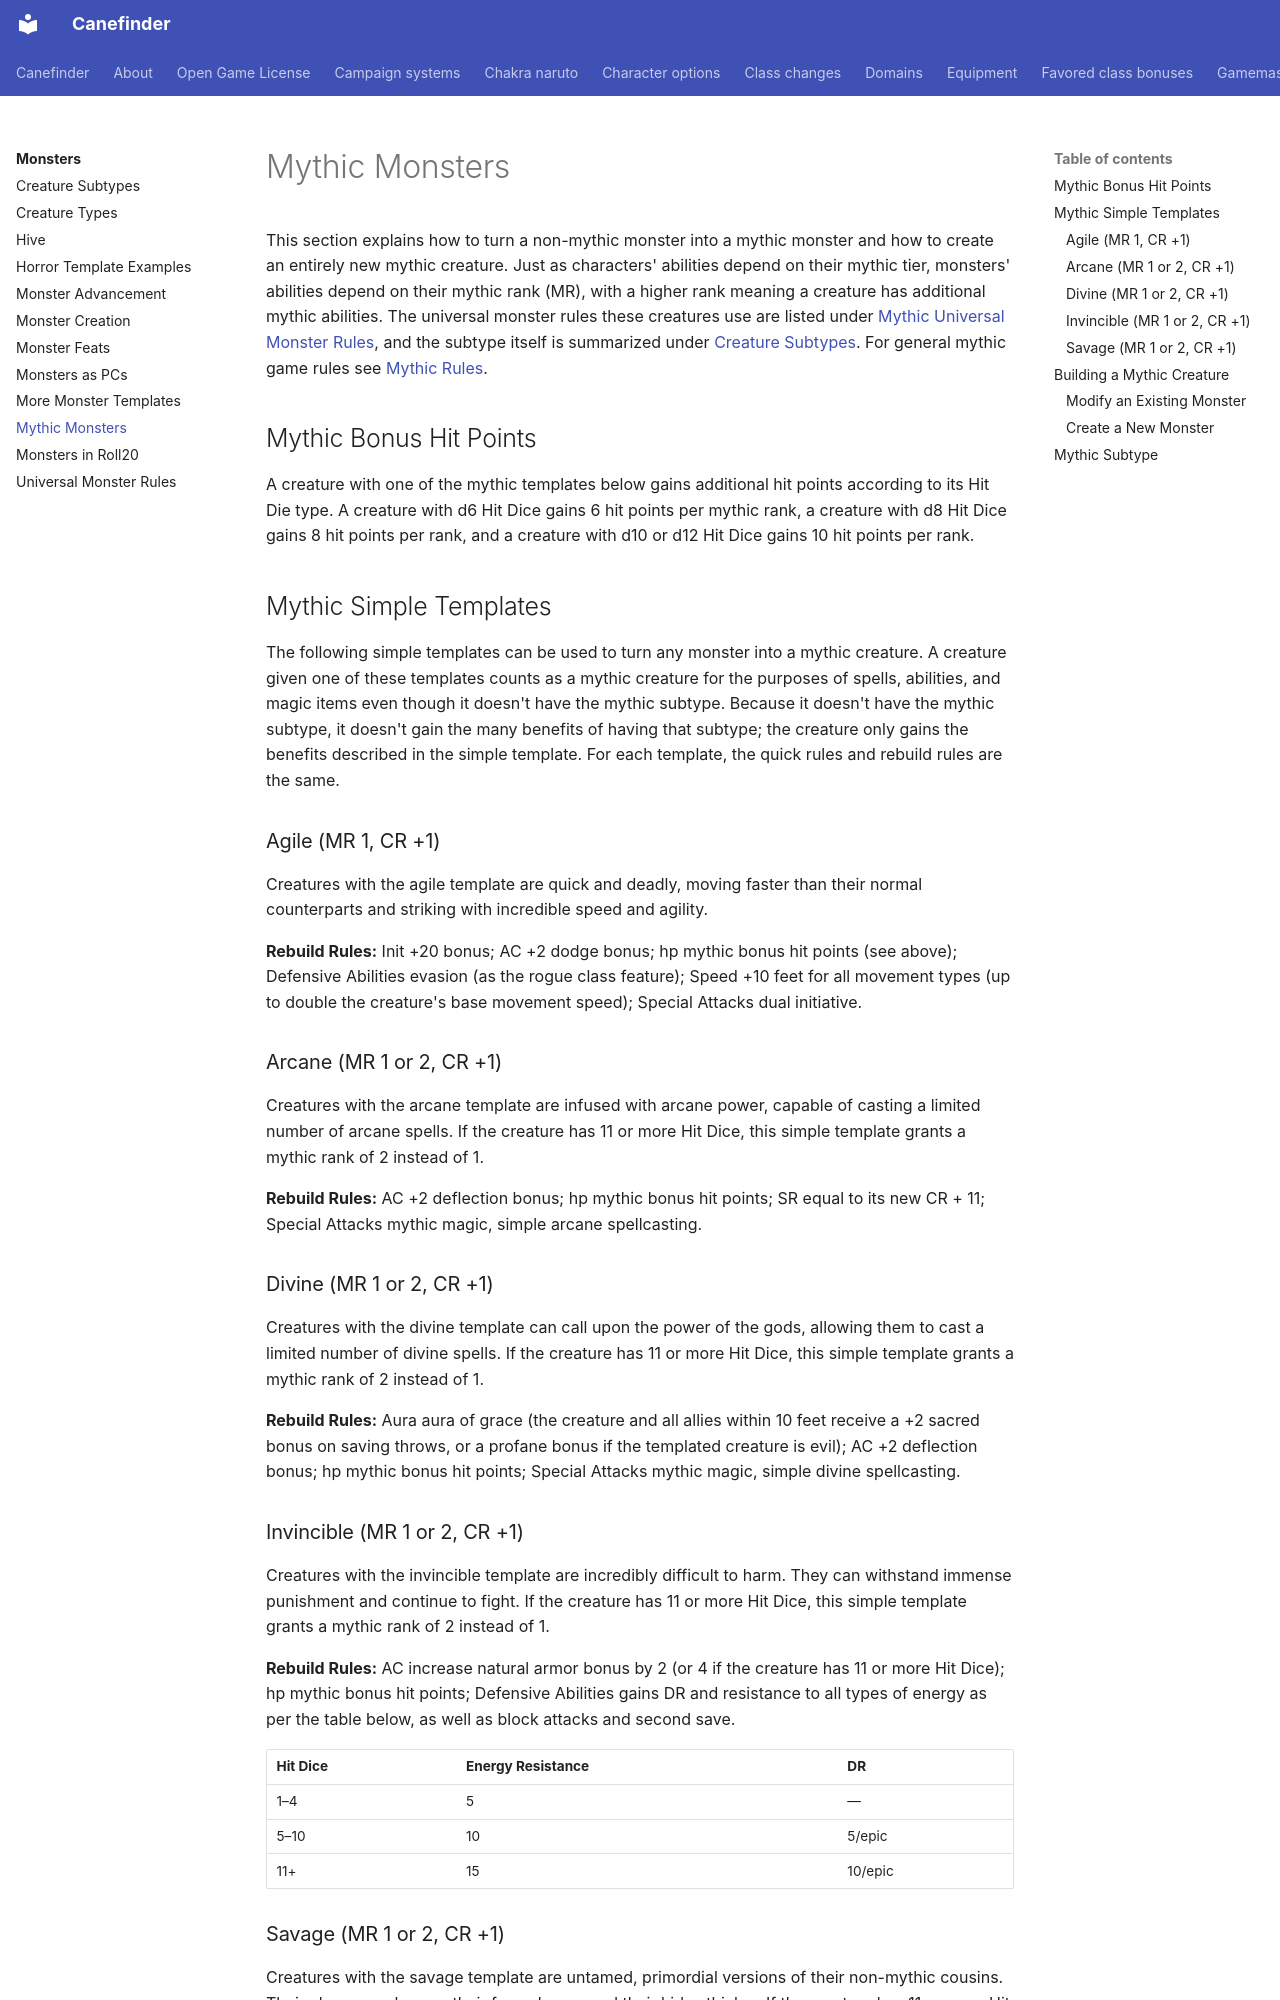

repository: canefinderhouserules/Canefinderhouserules · page: monsters/mythic-monsters/index.html · generator: mkdocs

# Mythic Monsters

This section explains how to turn a non-mythic monster into a mythic monster and how to create an entirely new mythic creature. Just as characters' abilities depend on their mythic tier, monsters' abilities depend on their mythic rank (MR), with a higher rank meaning a creature has additional mythic abilities. The universal monster rules these creatures use are listed under [Mythic Universal Monster Rules](universal-monster-rules.md#mythic-universal-monster-rules), and the subtype itself is summarized under [Creature Subtypes](creature-subtypes.md#mythic-subtype). For general mythic game rules see [Mythic Rules](../rules/mythic/index.md).

## Mythic Bonus Hit Points

A creature with one of the mythic templates below gains additional hit points according to its Hit Die type. A creature with d6 Hit Dice gains 6 hit points per mythic rank, a creature with d8 Hit Dice gains 8 hit points per rank, and a creature with d10 or d12 Hit Dice gains 10 hit points per rank.

## Mythic Simple Templates

The following simple templates can be used to turn any monster into a mythic creature. A creature given one of these templates counts as a mythic creature for the purposes of spells, abilities, and magic items even though it doesn't have the mythic subtype. Because it doesn't have the mythic subtype, it doesn't gain the many benefits of having that subtype; the creature only gains the benefits described in the simple template. For each template, the quick rules and rebuild rules are the same.

### Agile (MR 1, CR +1)

Creatures with the agile template are quick and deadly, moving faster than their normal counterparts and striking with incredible speed and agility.

**Rebuild Rules:** Init +20 bonus; AC +2 dodge bonus; hp mythic bonus hit points (see above); Defensive Abilities evasion (as the rogue class feature); Speed +10 feet for all movement types (up to double the creature's base movement speed); Special Attacks dual initiative.

### Arcane (MR 1 or 2, CR +1)

Creatures with the arcane template are infused with arcane power, capable of casting a limited number of arcane spells. If the creature has 11 or more Hit Dice, this simple template grants a mythic rank of 2 instead of 1.

**Rebuild Rules:** AC +2 deflection bonus; hp mythic bonus hit points; SR equal to its new CR + 11; Special Attacks mythic magic, simple arcane spellcasting.

### Divine (MR 1 or 2, CR +1)

Creatures with the divine template can call upon the power of the gods, allowing them to cast a limited number of divine spells. If the creature has 11 or more Hit Dice, this simple template grants a mythic rank of 2 instead of 1.

**Rebuild Rules:** Aura aura of grace (the creature and all allies within 10 feet receive a +2 sacred bonus on saving throws, or a profane bonus if the templated creature is evil); AC +2 deflection bonus; hp mythic bonus hit points; Special Attacks mythic magic, simple divine spellcasting.

### Invincible (MR 1 or 2, CR +1)

Creatures with the invincible template are incredibly difficult to harm. They can withstand immense punishment and continue to fight. If the creature has 11 or more Hit Dice, this simple template grants a mythic rank of 2 instead of 1.

**Rebuild Rules:** AC increase natural armor bonus by 2 (or 4 if the creature has 11 or more Hit Dice); hp mythic bonus hit points; Defensive Abilities gains DR and resistance to all types of energy as per the table below, as well as block attacks and second save.

| Hit Dice | Energy Resistance | DR |
|---|---|---|
| 1–4 | 5 | — |
| 5–10 | 10 | 5/epic |
| 11+ | 15 | 10/epic |

### Savage (MR 1 or 2, CR +1)

Creatures with the savage template are untamed, primordial versions of their non-mythic cousins. Their claws are sharper, their fangs larger, and their hides thicker. If the creature has 11 or more Hit Dice, this simple template grants a mythic rank of 2 instead of 1.

**Rebuild Rules:** AC increase natural armor bonus by 2; hp mythic bonus hit points; Defensive Abilities gains DR and resistance to all types of energy as per the table below; Special Attacks all attacks gain bleed 1 (this stacks with itself), feral savagery (full attack).

| Hit Dice | Energy Resistance | DR |
|---|---|---|
| 1–4 | 5 | — |
| 5–10 | 10 | 5/epic |
| 11+ | 15 | 10/epic |
